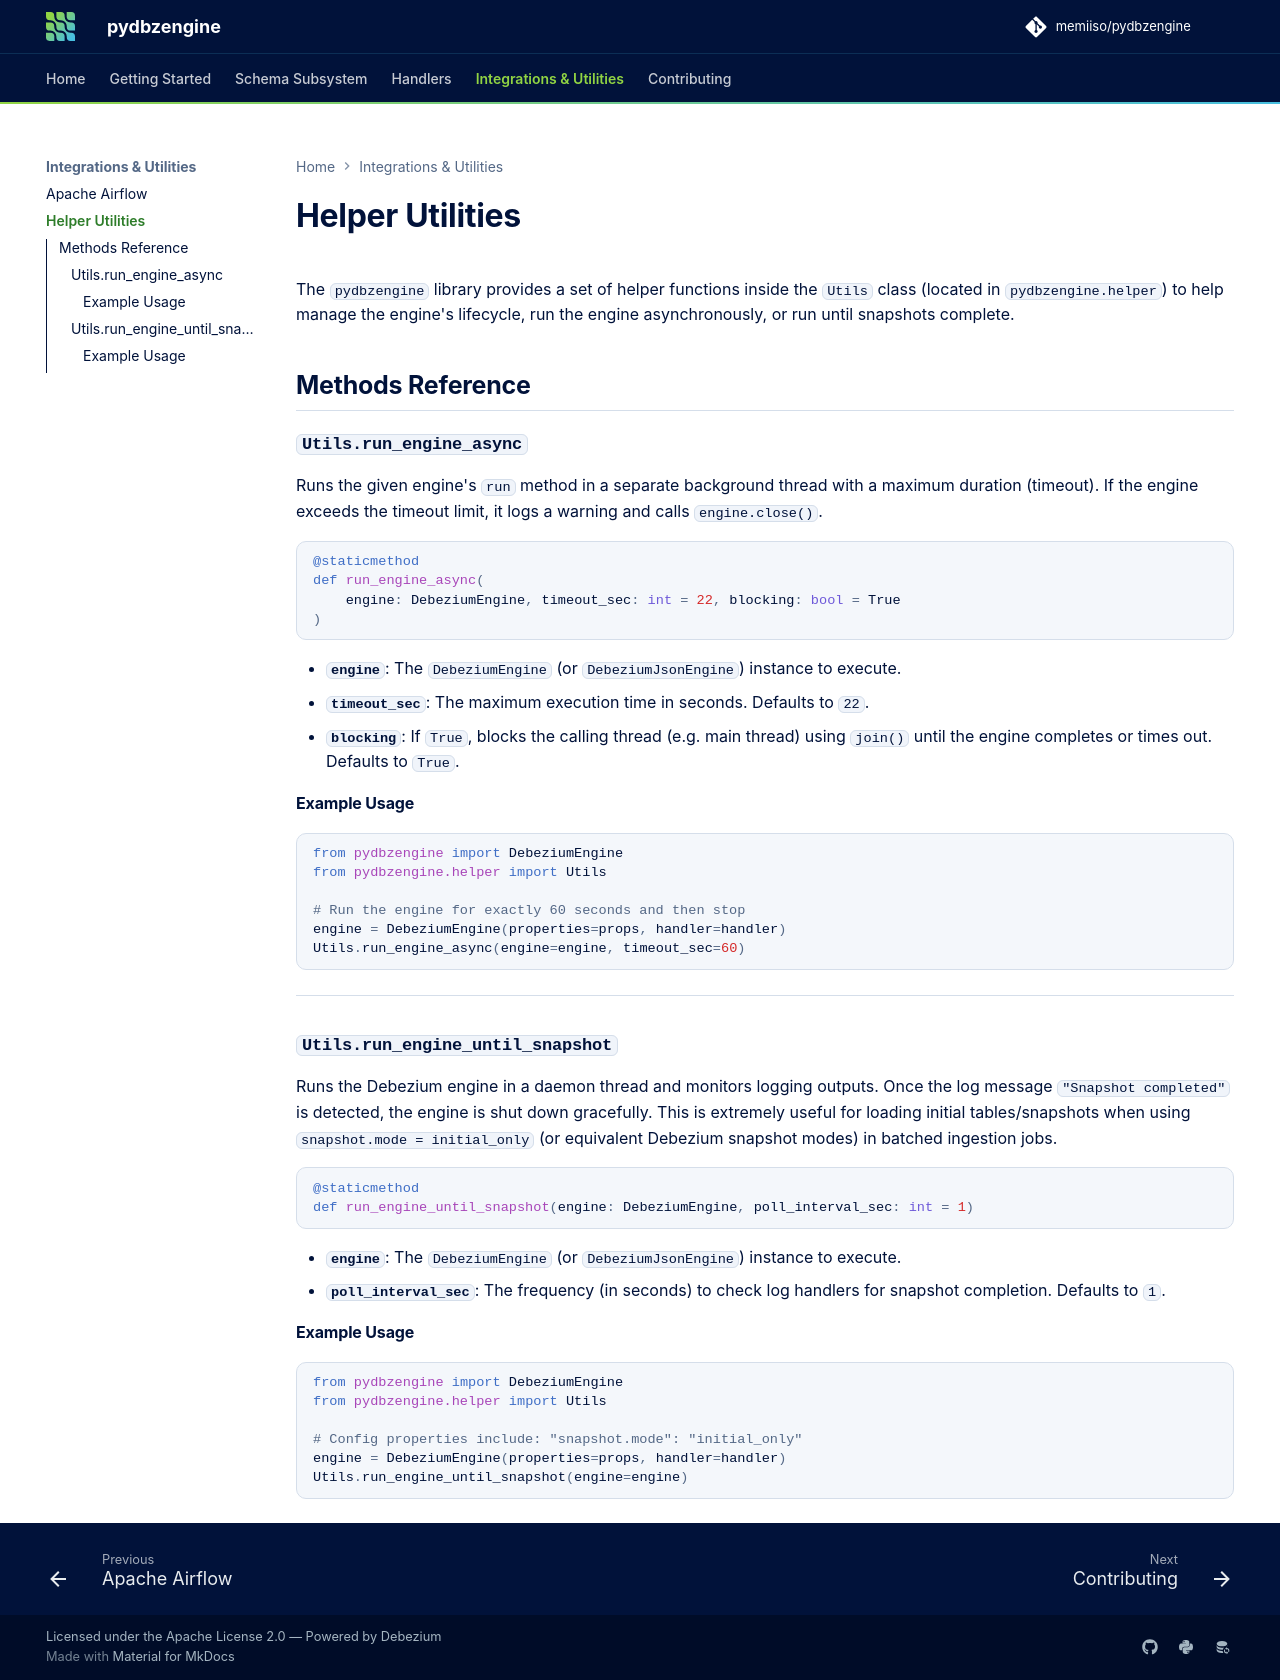

repository: memiiso/pydbzengine · page: helpers/index.html · generator: mkdocs

# Helper Utilities

The `pydbzengine` library provides a set of helper functions inside the `Utils` class (located in `pydbzengine.helper`) to help manage the engine's lifecycle, run the engine asynchronously, or run until snapshots complete.

## Methods Reference

### `Utils.run_engine_async`

Runs the given engine's `run` method in a separate background thread with a maximum duration (timeout). If the engine exceeds the timeout limit, it logs a warning and calls `engine.close()`.

```python
@staticmethod
def run_engine_async(
    engine: DebeziumEngine, timeout_sec: int = 22, blocking: bool = True
)
```

*   **`engine`**: The `DebeziumEngine` (or `DebeziumJsonEngine`) instance to execute.
*   **`timeout_sec`**: The maximum execution time in seconds. Defaults to `22`.
*   **`blocking`**: If `True`, blocks the calling thread (e.g. main thread) using `join()` until the engine completes or times out. Defaults to `True`.

#### Example Usage

```python
from pydbzengine import DebeziumEngine
from pydbzengine.helper import Utils

# Run the engine for exactly 60 seconds and then stop
engine = DebeziumEngine(properties=props, handler=handler)
Utils.run_engine_async(engine=engine, timeout_sec=60)
```

---

### `Utils.run_engine_until_snapshot`

Runs the Debezium engine in a daemon thread and monitors logging outputs. Once the log message `"Snapshot completed"` is detected, the engine is shut down gracefully. This is extremely useful for loading initial tables/snapshots when using `snapshot.mode = initial_only` (or equivalent Debezium snapshot modes) in batched ingestion jobs.

```python
@staticmethod
def run_engine_until_snapshot(engine: DebeziumEngine, poll_interval_sec: int = 1)
```

*   **`engine`**: The `DebeziumEngine` (or `DebeziumJsonEngine`) instance to execute.
*   **`poll_interval_sec`**: The frequency (in seconds) to check log handlers for snapshot completion. Defaults to `1`.

#### Example Usage

```python
from pydbzengine import DebeziumEngine
from pydbzengine.helper import Utils

# Config properties include: "snapshot.mode": "initial_only"
engine = DebeziumEngine(properties=props, handler=handler)
Utils.run_engine_until_snapshot(engine=engine)
```
